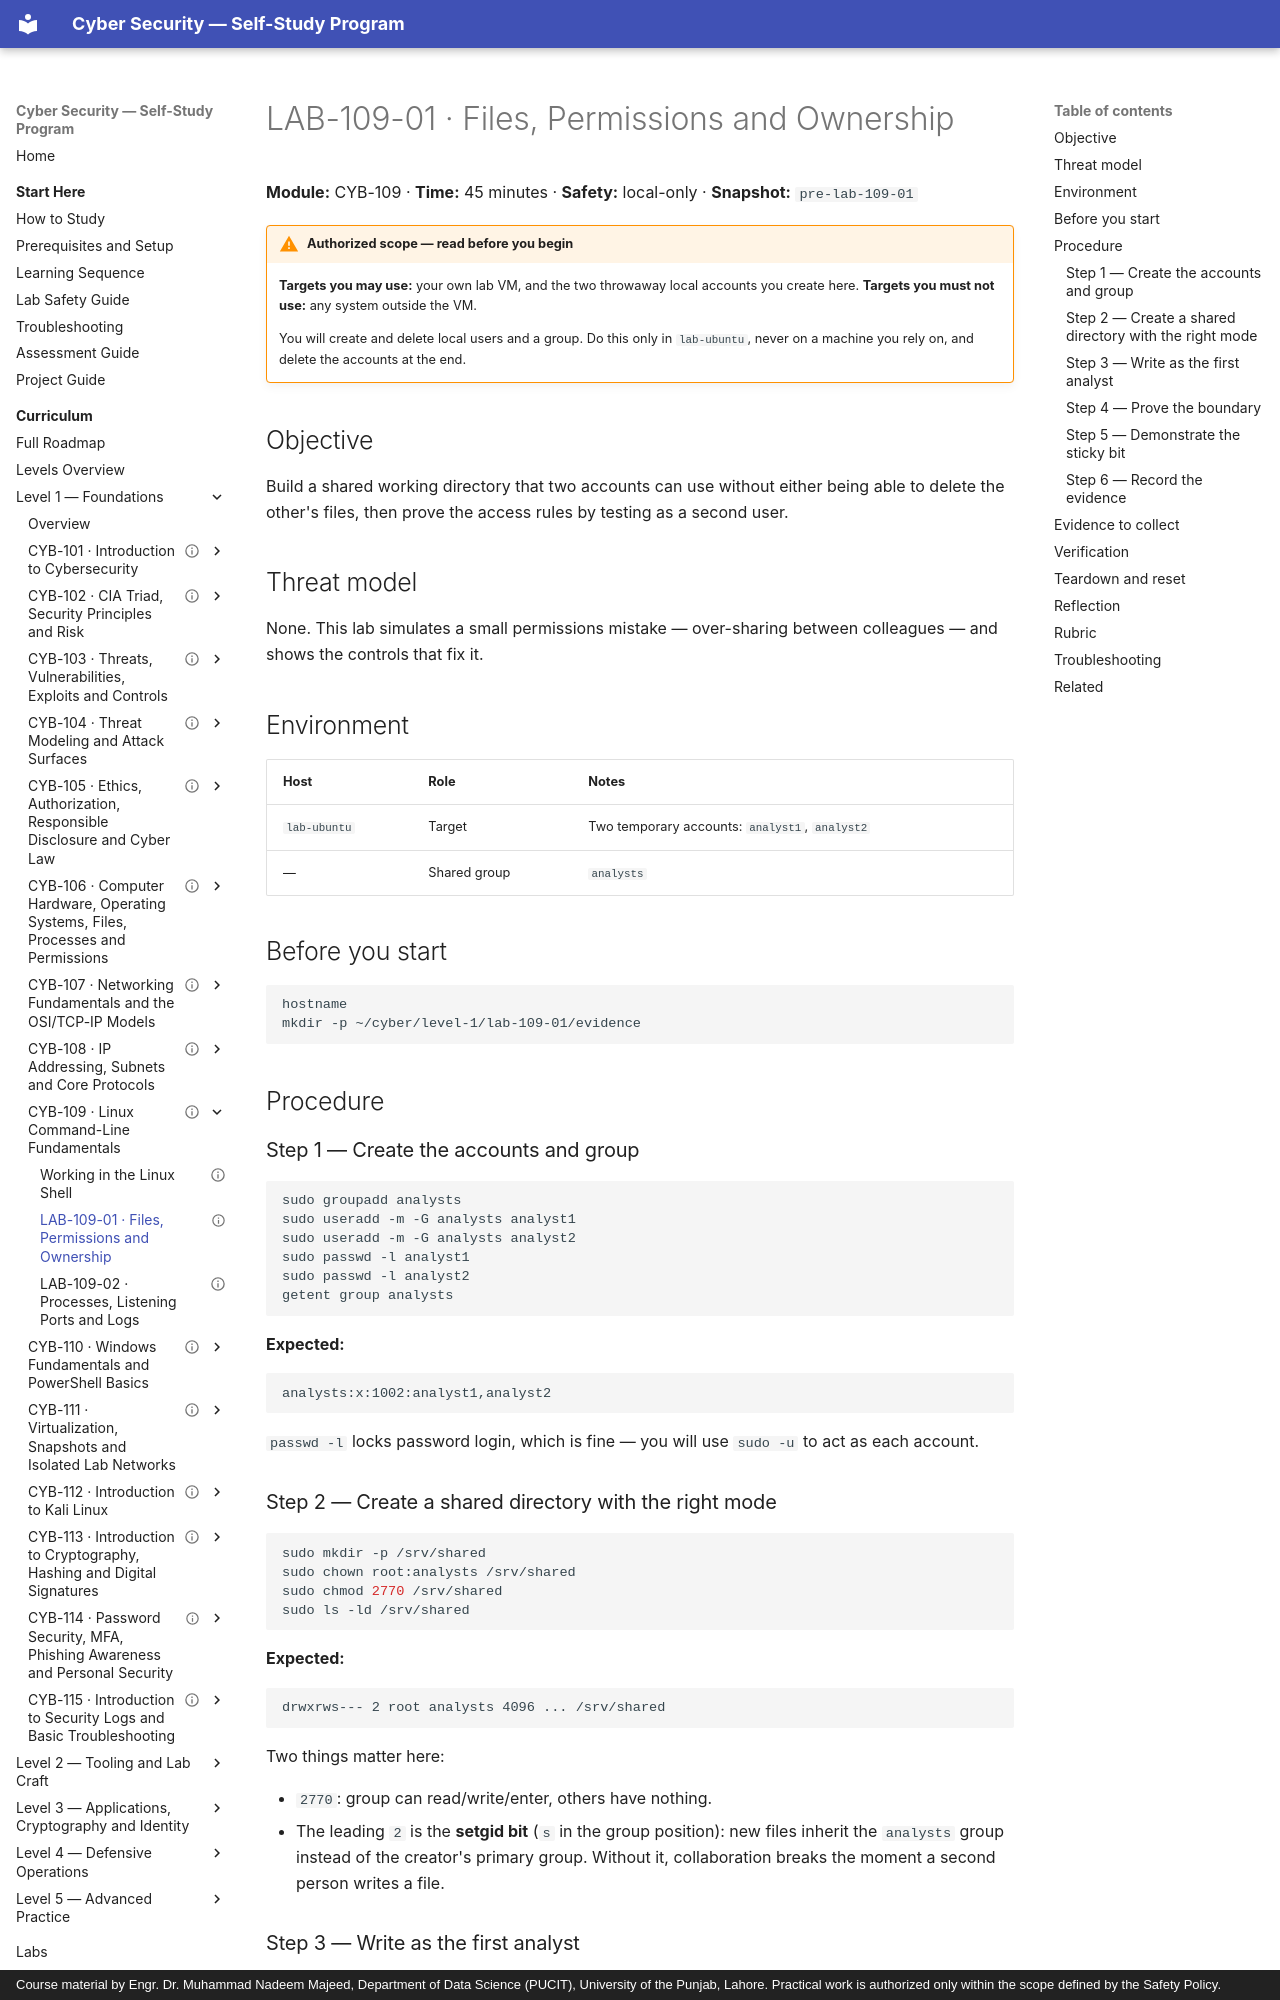

repository: nadeem-majeedch/CyberSecurity · page: levels/level-1-foundations/09-linux-command-line/lab-01-files-permissions/index.html · generator: mkdocs · copyright: Course material by Engr. Dr. Muhammad Nadeem Majeed, Department of Data Science (PUCIT), University of the Punjab, Lahore. Practical work is authorized only within the scope defined by the Safety Policy.

---
title: "LAB-109-01 · Files, Permissions and Ownership"
description: "Create a shared directory, apply least-privilege permissions, and verify access as a second user."
module_code: CYB-109
level: 1
kind: lab
prerequisites: [CYB-109]
estimated_minutes: 45
difficulty: beginner
safety: local-only
lab_ids: [LAB-109-01]
version: 1.0.0
last_reviewed: 2026-10-28
reviewers: []
status: published
tags: [linux, permissions, ownership]
---

# LAB-109-01 · Files, Permissions and Ownership

**Module:** CYB-109 · **Time:** 45 minutes · **Safety:** local-only · **Snapshot:** `pre-lab-109-01`

!!! warning "Authorized scope — read before you begin"
    **Targets you may use:** your own lab VM, and the two throwaway local accounts you create here.
    **Targets you must not use:** any system outside the VM.

    You will create and delete local users and a group. Do this only in `lab-ubuntu`, never on a machine
    you rely on, and delete the accounts at the end.

## Objective

Build a shared working directory that two accounts can use without either being able to delete the other's
files, then prove the access rules by testing as a second user.

## Threat model

None. This lab simulates a small permissions mistake — over-sharing between colleagues — and shows the
controls that fix it.

## Environment

| Host | Role | Notes |
| --- | --- | --- |
| `lab-ubuntu` | Target | Two temporary accounts: `analyst1`, `analyst2` |
| — | Shared group | `analysts` |

## Before you start

```bash
hostname
mkdir -p ~/cyber/level-1/lab-109-01/evidence
```

## Procedure

### Step 1 — Create the accounts and group

```bash
sudo groupadd analysts
sudo useradd -m -G analysts analyst1
sudo useradd -m -G analysts analyst2
sudo passwd -l analyst1
sudo passwd -l analyst2
getent group analysts
```

**Expected:**

```text
analysts:x:1002:analyst1,analyst2
```

`passwd -l` locks password login, which is fine — you will use `sudo -u` to act as each account.

### Step 2 — Create a shared directory with the right mode

```bash
sudo mkdir -p /srv/shared
sudo chown root:analysts /srv/shared
sudo chmod 2770 /srv/shared
sudo ls -ld /srv/shared
```

**Expected:**

```text
drwxrws--- 2 root analysts 4096 ... /srv/shared
```

Two things matter here:

- `2770`: group can read/write/enter, others have nothing.
- The leading `2` is the **setgid bit** (`s` in the group position): new files inherit the `analysts` group
  instead of the creator's primary group. Without it, collaboration breaks the moment a second person
  writes a file.
